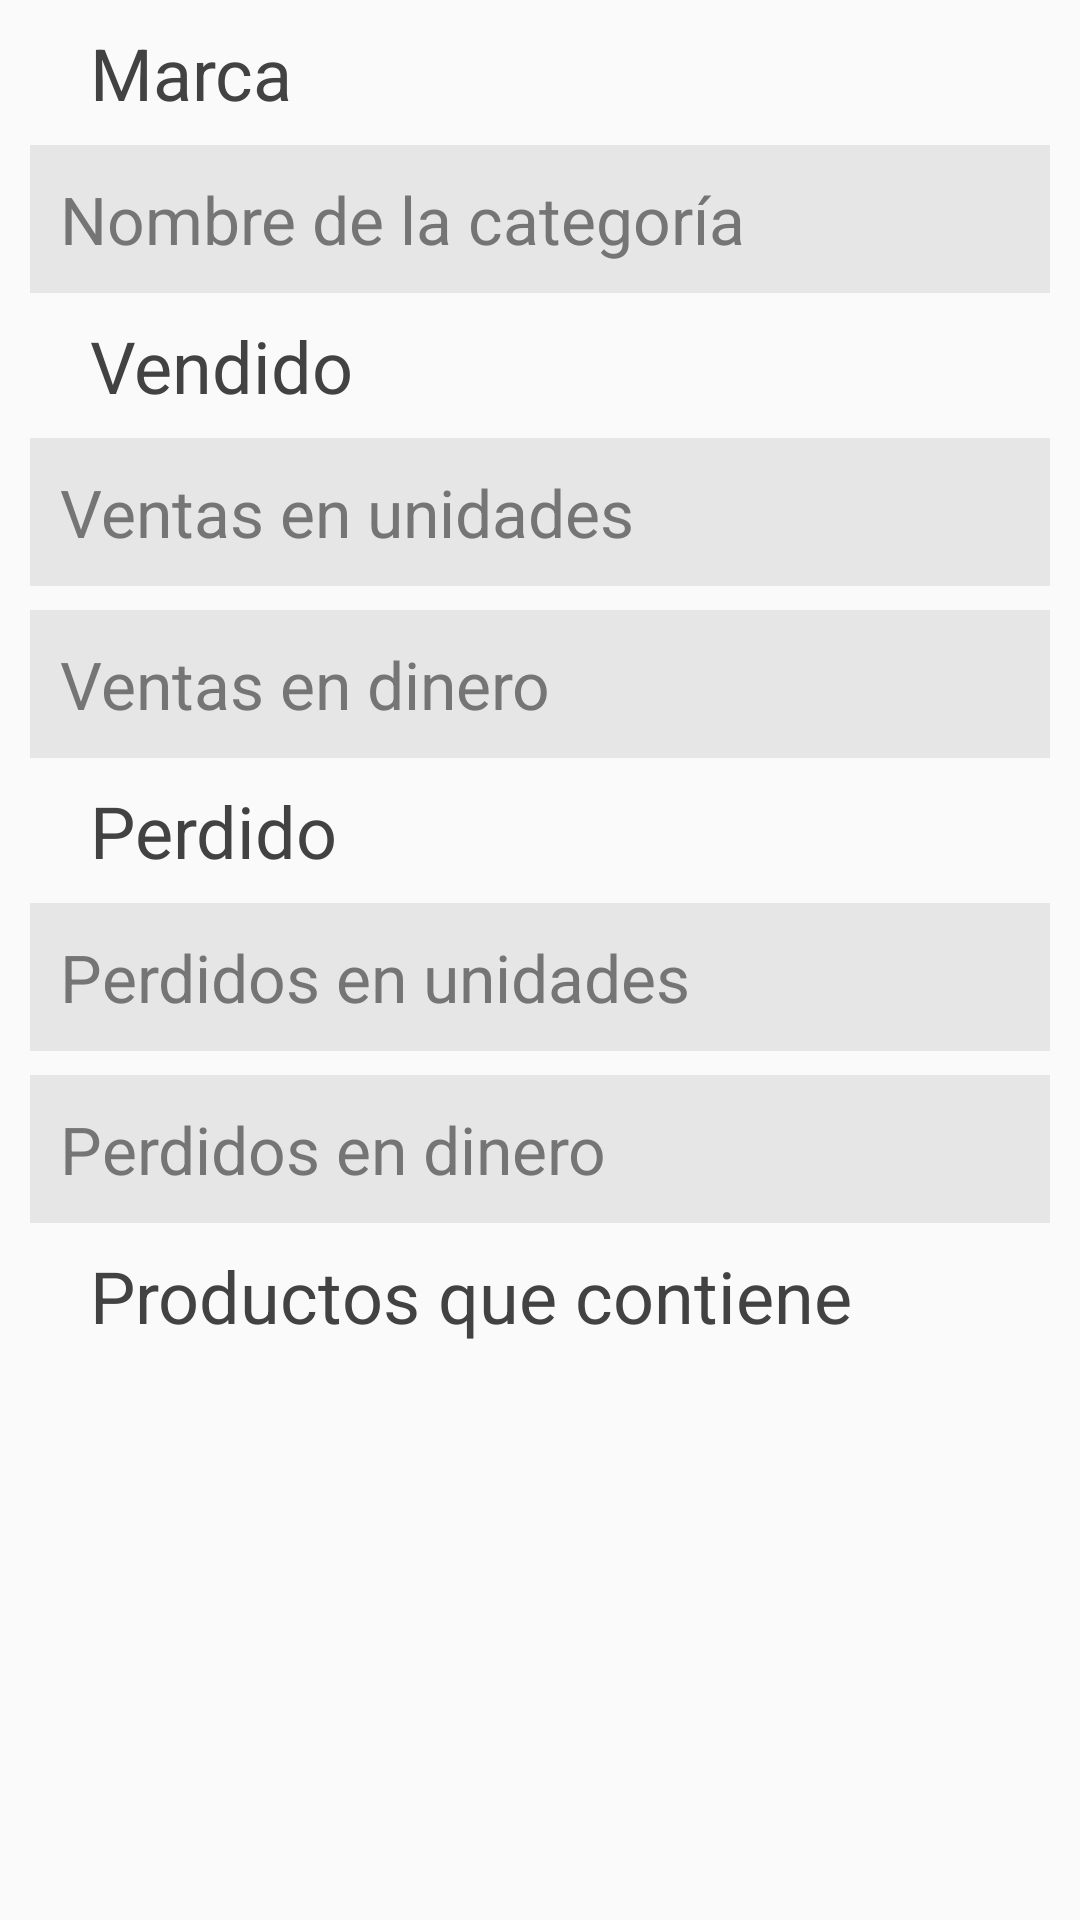

Write the Android layout XML for this screen, with the resource values it uses.
<!-- AndroidManifest.xml: application theme AppTheme -->
<!-- res/layout/activity_detalle_grupo.xml -->
<?xml version="1.0" encoding="utf-8"?>
<LinearLayout xmlns:android="http://schemas.android.com/apk/res/android"
    xmlns:app="http://schemas.android.com/apk/res-auto"
    xmlns:tools="http://schemas.android.com/tools"
    android:layout_width="match_parent"
    android:layout_height="match_parent"
    tools:context="com.example.Zapasy.DetalleGrupoActivity"
    android:orientation="vertical">

    <TextView
        style="@style/labelFormStyle"
        android:layout_width="wrap_content"
        android:layout_height="wrap_content"
        android:text="@string/group" />

    <TextView
        android:id="@+id/categoryname"
        style="@style/editTextFormStyle"
        android:layout_width="340dp"
        android:layout_height="wrap_content"
        android:text="@string/categoriename" />

    <TextView
        style="@style/labelFormStyle"
        android:layout_width="wrap_content"
        android:layout_height="wrap_content"
        android:text="@string/sold" />

    <TextView
        android:id="@+id/soldmoneyinput"
        style="@style/editTextFormStyle"
        android:layout_width="340dp"
        android:layout_height="wrap_content"
        android:text="@string/soldquantity" />

    <TextView
        android:id="@+id/soldquantityinput"
        style="@style/editTextFormStyle"
        android:layout_width="340dp"
        android:layout_height="wrap_content"
        android:hint="@string/soldmoney" />

    <TextView
        style="@style/labelFormStyle"
        android:layout_width="wrap_content"
        android:layout_height="wrap_content"
        android:text="@string/lost" />

    <TextView
        android:id="@+id/lostmoneyinput"
        style="@style/editTextFormStyle"
        android:layout_width="340dp"
        android:layout_height="wrap_content"
        android:text="@string/lostquantity" />

    <TextView
        android:id="@+id/lostquantityinput"
        style="@style/editTextFormStyle"
        android:layout_width="340dp"
        android:layout_height="wrap_content"
        android:text="@string/lostmoney" />

    <TextView
        style="@style/labelFormStyle"
        android:layout_width="wrap_content"
        android:layout_height="wrap_content"
        android:text="@string/groupxcategorie" />

    <androidx.recyclerview.widget.RecyclerView
        android:layout_marginTop="10dp"
        android:layout_marginStart="10dp"
        android:layout_width="wrap_content"
        android:layout_height="60dp" />

</LinearLayout>
<!-- resources referenced by this layout -->
<resources>
  <string name="categoriename">Nombre de la categoría</string>
  <string name="group">Marca</string>
  <string name="groupxcategorie">Productos que contiene</string>
  <string name="lost">Perdido</string>
  <string name="lostmoney">Perdidos en dinero</string>
  <string name="lostquantity">    Perdidos en unidades</string>
  <string name="sold">Vendido</string>
  <string name="soldmoney">Ventas en dinero</string>
  <string name="soldquantity">Ventas en unidades</string>
  <style name="editTextFormStyle">
          <item name="android:layout_marginTop">8dp</item>
          <item name="android:padding">10dp</item>
          <item name="android:textSize">22sp</item>
          <item name="android:background">@color/backgroudInput</item>
          <item name="android:textColor">@color/textGray</item>
          <item name="android:textColorHint">@color/textGray</item>
          <item name="android:layout_gravity">center</item>
      </style>
  <style name="labelFormStyle">
          <item name="android:layout_marginStart">30dp</item>
          <item name="android:layout_marginTop">8dp</item>
          <item name="fontFamily">sans-serif</item>
          <item name="android:textSize">24sp</item>
          <item name="android:textColor">@color/textSemiBlack</item>
      </style>
  <style name="AppTheme" parent="Theme.AppCompat.Light.DarkActionBar">
          
          <item name="colorPrimary">@color/primaryColor</item>
          <item name="colorPrimaryDark">@color/primaryDarkColor</item>
      </style>
  <color name="backgroudInput">#E6E6E6</color>
  <color name="textGray">#757575</color>
  <color name="textSemiBlack">#424242</color>
  <color name="primaryColor">#1a237e</color>
  <color name="primaryDarkColor">#000051</color>
</resources>
